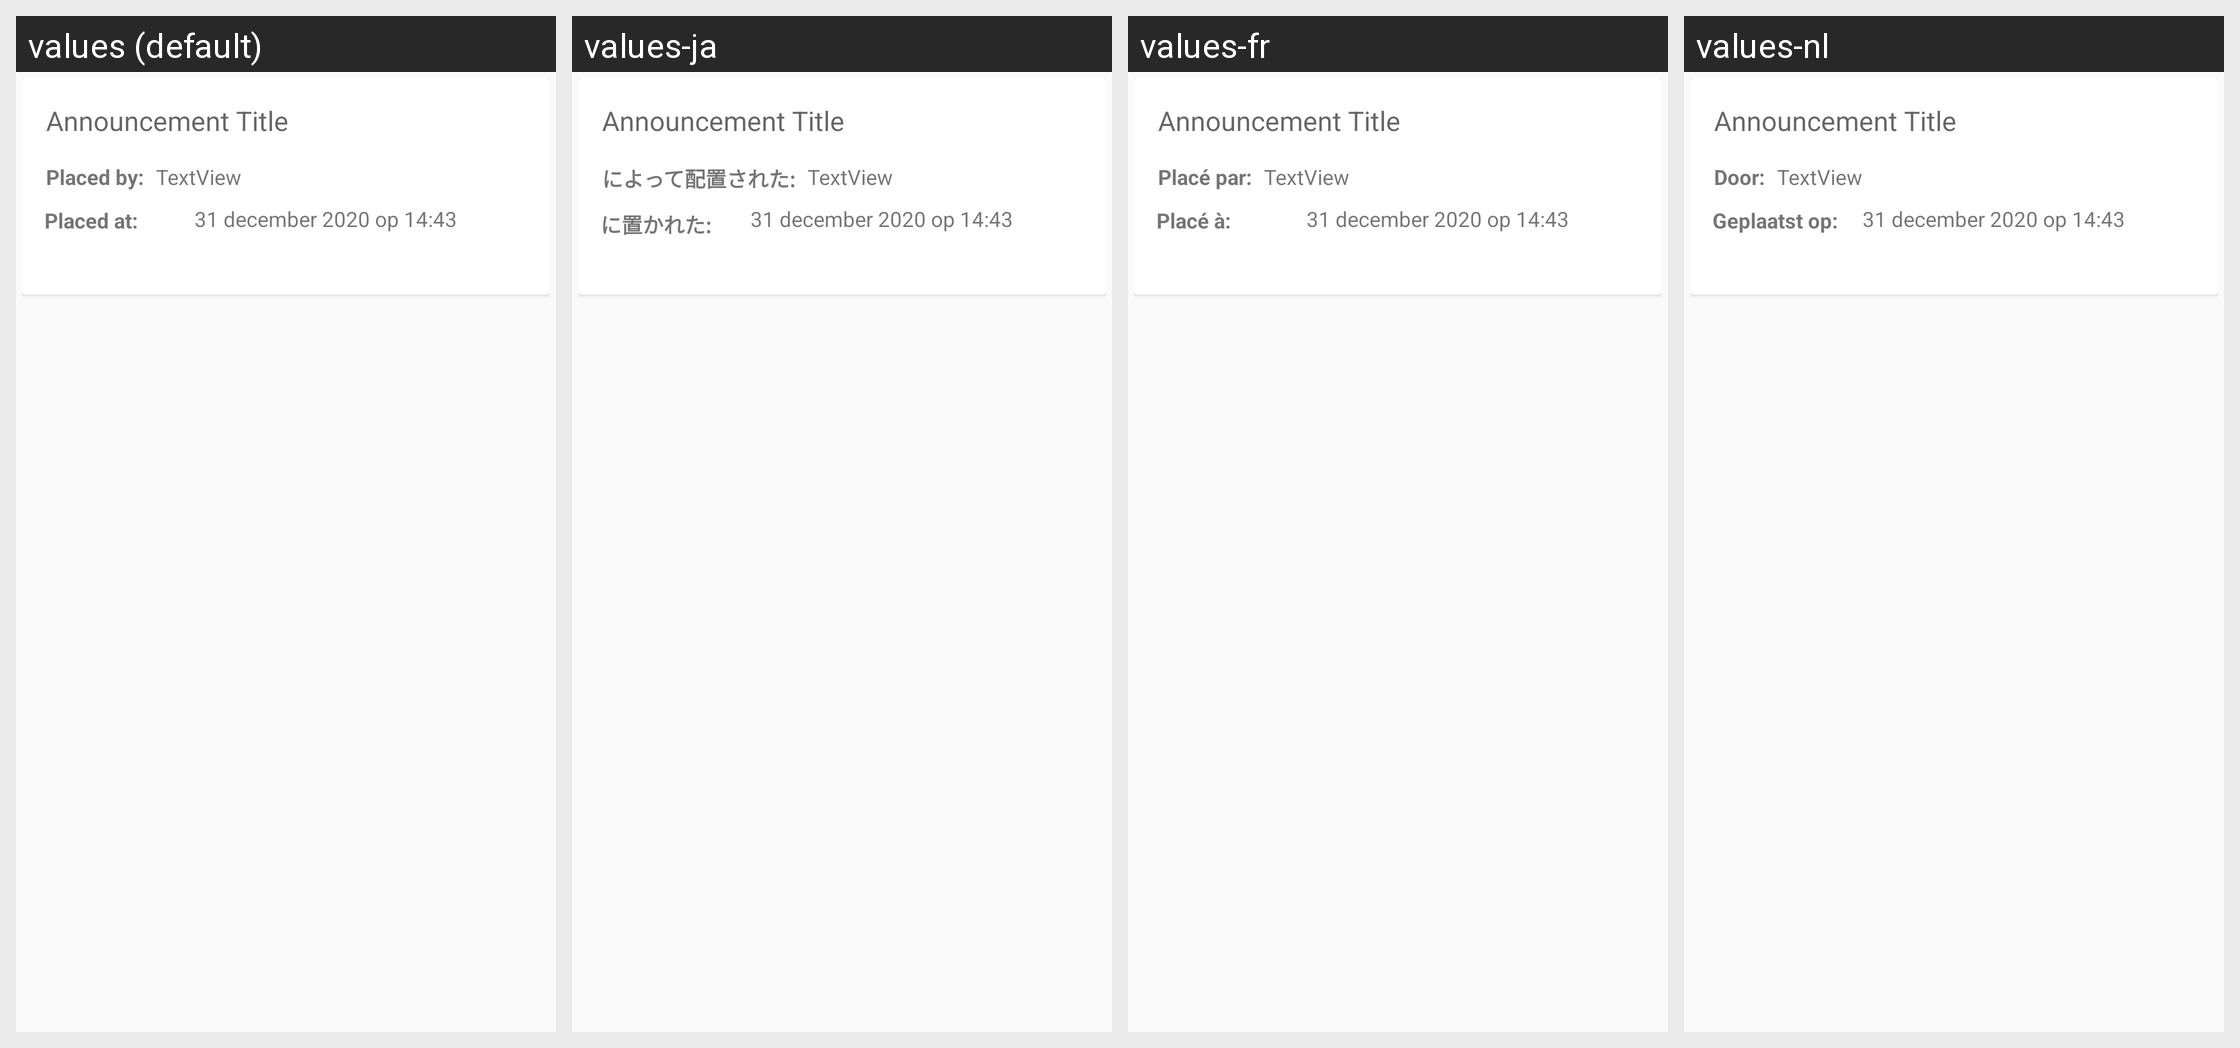

Strings drawn on this Android screen and how each of the app's shown locales translates them:
Android screen res/layout/recycler_item.xml rendered under 4 locales, left to right: values (default), values-ja, values-fr, values-nl. Device: Nexus 5 (rendered at 1080×1920; each locale shown at half size, 540×960, under a caption strip naming it); theme AppTheme.
Other locales in the repository, not shown: values-zh, values-zh-rTW.
Strings drawn on this screen, with the default value and each locale's value (text and hints the layout hard-codes, and strings that could not be matched under every locale, appear in the picture but are not listed):

posted_by
  values: Placed by:
  values-ja: によって配置された:
  values-fr: Placé par:
  values-nl: Door:

posted_at
  values: Placed at:
  values-ja: に置かれた:
  values-fr: Placé à:
  values-nl: Geplaatst op:
